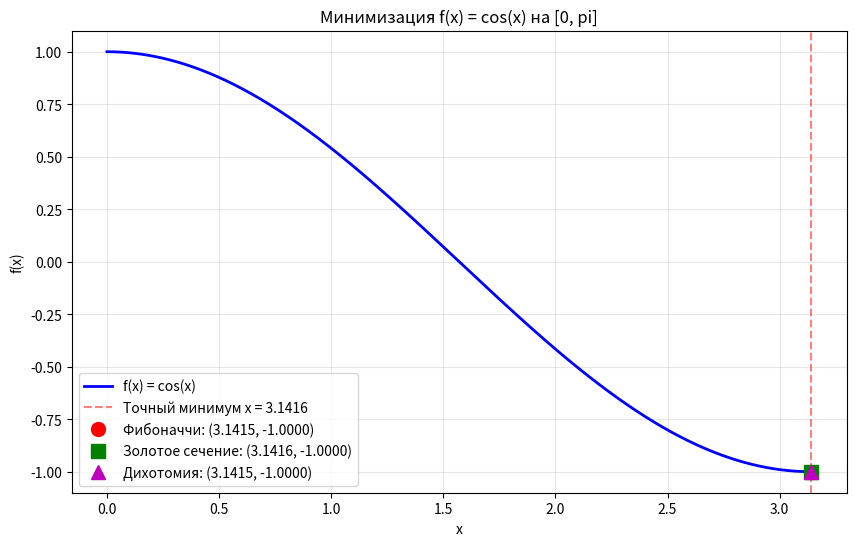
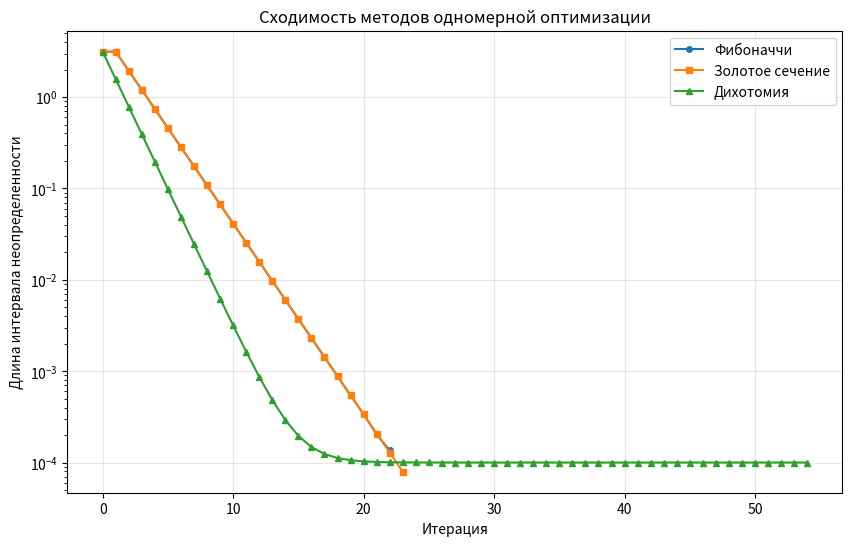
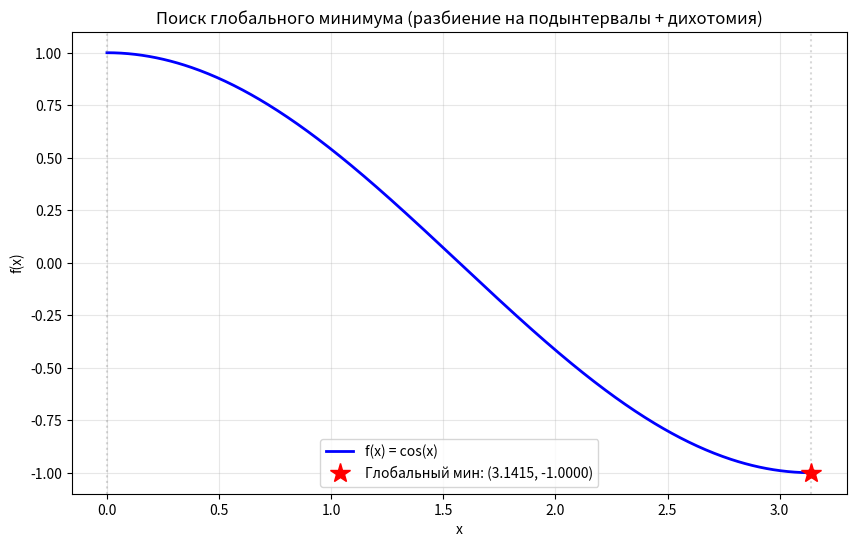
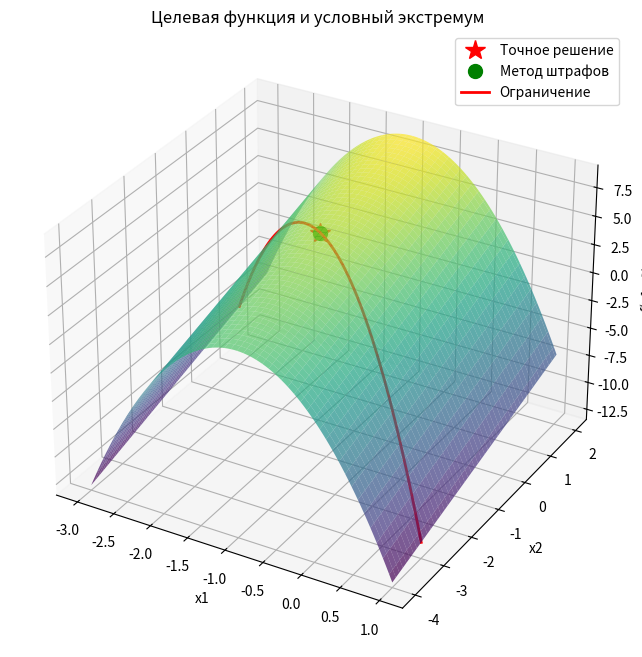
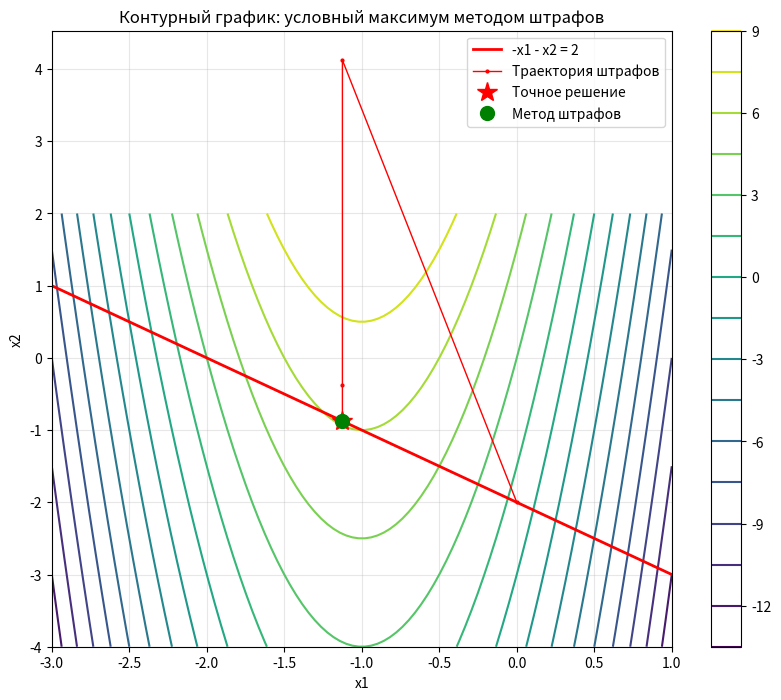
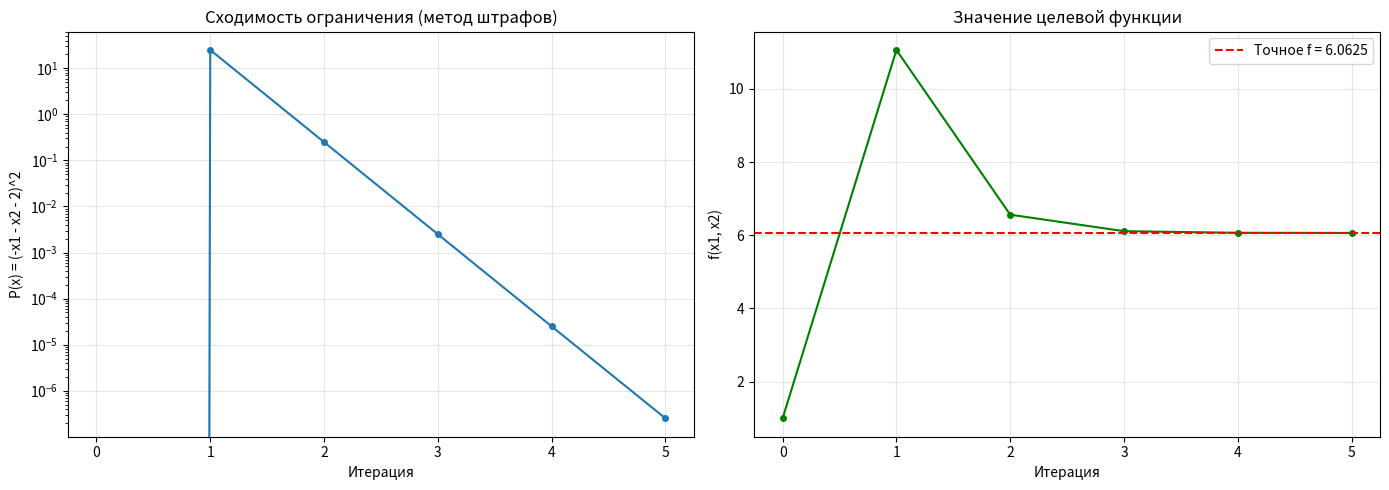

Generate these figures, in order, with matplotlib:
"""
Лабораторная работа №8: Численные методы оптимизации
Вариант 20

Часть 1 (одномерная):
    f(x) = cos(x) -> min, x in [0, pi]
    Методы: Фибоначчи, золотого сечения, глобальный минимум (сканирование + дихотомия)

Часть 2 (многомерная):
    f(x1,x2) = -4*x1^2 - 8*x1 + x2 + 3 -> max
    Ограничение: -x1 - x2 = 2
    Методы: штрафов, градиентный спуск
"""

import numpy as np
import matplotlib
matplotlib.use('Agg')
import matplotlib.pyplot as plt
import os

PLOT_DIR = "./img"
os.makedirs(PLOT_DIR, exist_ok=True)

def savefig(name):
    plt.savefig(os.path.join(PLOT_DIR, name), dpi=150, bbox_inches='tight')
    plt.close()
    print(f"  Saved: {name}")

# ============================================================
# ЧАСТЬ 1: Одномерная оптимизация
# ============================================================

def f1(x):
    """Целевая функция одной переменной"""
    return np.cos(x)

def df1(x):
    """Производная f1"""
    return -np.sin(x)

def d2f1(x):
    """Вторая производная f1"""
    return -np.cos(x)

def fibonacci_search(f, a, b, eps=1e-6):
    """Метод Фибоначчи для поиска минимума"""
    # Генерируем числа Фибоначчи
    fib = [1, 1]
    while fib[-1] < (b - a) / eps:
        fib.append(fib[-1] + fib[-2])
    n = len(fib) - 1

    x1 = a + fib[n-2] / fib[n] * (b - a)
    x2 = a + fib[n-1] / fib[n] * (b - a)
    f1_val = f(x1)
    f2_val = f(x2)
    history = [(a, b)]

    for k in range(1, n - 1):
        history.append((a, b))
        if f1_val > f2_val:  # ищем минимум
            a = x1
            x1 = x2
            f1_val = f2_val
            x2 = a + fib[n-k-1] / fib[n-k] * (b - a)
            f2_val = f(x2)
        else:
            b = x2
            x2 = x1
            f2_val = f1_val
            x1 = a + fib[n-k-2] / fib[n-k] * (b - a) if n-k-2 >= 0 else a + 0.382*(b-a)
            f1_val = f(x1)

    history.append((a, b))
    x_min = (a + b) / 2
    return x_min, f(x_min), len(history) - 1, history

def golden_section_search(f, a, b, eps=1e-6):
    """Метод золотого сечения для поиска минимума"""
    phi = (1 + np.sqrt(5)) / 2  # золотое сечение ~1.618
    resphi = 2 - phi            # ~0.382

    x1 = a + resphi * (b - a)
    x2 = b - resphi * (b - a)
    f1_val = f(x1)
    f2_val = f(x2)
    history = [(a, b)]
    iterations = 0

    while abs(b - a) > eps:
        history.append((a, b))
        iterations += 1
        if f1_val > f2_val:  # минимум справа
            a = x1
            x1 = x2
            f1_val = f2_val
            x2 = b - resphi * (b - a)
            f2_val = f(x2)
        else:  # минимум слева
            b = x2
            x2 = x1
            f2_val = f1_val
            x1 = a + resphi * (b - a)
            f1_val = f(x1)

    history.append((a, b))
    x_min = (a + b) / 2
    return x_min, f(x_min), iterations, history

def dichotomy_search(f, a, b, eps=1e-6, delta=None):
    """Метод дихотомии (деления отрезка пополам)"""
    if delta is None:
        delta = eps / 2
    iterations = 0
    history = [(a, b)]
    while abs(b - a) > eps:
        iterations += 1
        mid = (a + b) / 2
        x1 = mid - delta
        x2 = mid + delta
        if f(x1) < f(x2):
            b = x2
        else:
            a = x1
        history.append((a, b))
    x_min = (a + b) / 2
    return x_min, f(x_min), iterations, history

def global_minimum_scan(f, a, b, N=20, local_method=dichotomy_search, eps=1e-6):
    """
    Поиск глобального минимума:
    1. Разбиваем [a,b] на N подынтервалов
    2. На каждом подынтервале ищем локальный минимум методом дихотомии
    3. Выбираем наименьший из локальных минимумов
    """
    sub_intervals = np.linspace(a, b, N + 1)
    local_minima = []

    for i in range(N):
        ai, bi = sub_intervals[i], sub_intervals[i+1]
        # Оцениваем функцию на концах подынтервала
        if f(ai) < f(bi):
            # Возможно минимум на этом отрезке
            x_min, f_min, iters, _ = local_method(f, ai, bi, eps)
            local_minima.append((x_min, f_min, iters, ai, bi))

    if not local_minima:
        # Если не нашли, ищем на всем отрезке
        x_min, f_min, iters, _ = local_method(f, a, b, eps)
        local_minima.append((x_min, f_min, iters, a, b))

    # Выбираем глобальный минимум
    best = min(local_minima, key=lambda t: t[1])
    total_iters = sum(t[2] for t in local_minima)
    return best[0], best[1], total_iters, local_minima

# ============================================================
# ЧАСТЬ 2: Многомерная оптимизация
# ============================================================

def f2(x1, x2):
    """Целевая функция двух переменных"""
    return -4*x1**2 - 8*x1 + x2 + 3

def grad_f2(x1, x2):
    """Градиент f2"""
    return np.array([-8*x1 - 8, 1])

def penalty_method(f, grad_f, constraint, grad_constraint, x0, r0=0.1, C=10,
                   eps=1e-6, max_iter=100, method='max'):
    """
    Метод штрафов для условной оптимизации.
    F(x, r) = f(x) - r * P(x), где P(x) = (constraint(x))^2
    """
    x = np.array(x0, dtype=float)
    r = r0
    k = 0
    history = [x.copy()]

    def penalty_func(x_vec):
        c = constraint(x_vec[0], x_vec[1])
        P = c**2
        if method == 'max':
            return f(x_vec[0], x_vec[1]) - r * P
        else:
            return f(x_vec[0], x_vec[1]) + r * P

    def penalty_grad(x_vec):
        c = constraint(x_vec[0], x_vec[1])
        gc = grad_constraint(x_vec[0], x_vec[1])
        g = grad_f(x_vec[0], x_vec[1])
        if method == 'max':
            return g - r * 2 * c * gc
        else:
            return g + r * 2 * c * gc

    for k in range(max_iter):
        # Градиентный спуск для безусловной оптимизации F(x,r)
        x_k = x.copy()
        alpha = 0.01
        for _ in range(1000):
            g = penalty_grad(x_k)
            x_new = x_k + alpha * g  # для max идем по градиенту
            if penalty_func(x_new) > penalty_func(x_k):
                x_k = x_new
                alpha *= 1.2
            else:
                alpha *= 0.5
                if alpha < 1e-12:
                    break

        x = x_k
        history.append(x.copy())
        P_val = constraint(x[0], x[1])**2
        if P_val < eps:
            break
        r *= C

    return x, f(x[0], x[1]), k+1, history

def gradient_ascent(f, grad_f, x0, alpha=0.01, eps=1e-6, max_iter=5000):
    """Градиентный подъем (для максимизации)"""
    x = np.array(x0, dtype=float)
    history = [x.copy()]
    for k in range(max_iter):
        g = grad_f(x[0], x[1])
        x_new = x + alpha * g
        history.append(x_new.copy())
        if np.linalg.norm(x_new - x) < eps:
            x = x_new
            break
        x = x_new
    return x, f(x[0], x[1]), k+1, history

# ============================================================
# ВЫПОЛНЕНИЕ
# ============================================================

print("=" * 60)
print("Лабораторная работа №8: Численные методы оптимизации")
print("Вариант 20")
print("=" * 60)

# --- Часть 1: Одномерная оптимизация ---
print("\n--- Часть 1: Одномерная оптимизация ---")
print("f(x) = cos(x) -> min, x in [0, pi]")

a, b = 0.0, np.pi

# Точное решение: f'(x) = -sin(x) = 0 => x = 0, pi. f''(x) = -cos(x).
# At x=pi: f''(pi) = -cos(pi) = 1 > 0 => minimum at x=pi
# At x=0: f''(0) = -1 < 0 => maximum at x=0
print(f"Точное решение: x_min = pi = {np.pi:.10f}, f_min = cos(pi) = {np.cos(np.pi):.10f}")

# Метод Фибоначчи
x_fib, f_fib, it_fib, hist_fib = fibonacci_search(f1, a, b, eps=1e-4)
print(f"\n1. Метод Фибоначчи:")
print(f"   x_min = {x_fib:.8f}, f_min = {f_fib:.8f}")
print(f"   Итераций: {it_fib}, |x - pi| = {abs(x_fib - np.pi):.2e}")

# Метод золотого сечения
x_gs, f_gs, it_gs, hist_gs = golden_section_search(f1, a, b, eps=1e-4)
print(f"\n2. Метод золотого сечения:")
print(f"   x_min = {x_gs:.8f}, f_min = {f_gs:.8f}")
print(f"   Итераций: {it_gs}, |x - pi| = {abs(x_gs - np.pi):.2e}")

# Метод дихотомии
x_dich, f_dich, it_dich, hist_dich = dichotomy_search(f1, a, b, eps=1e-4)
print(f"\n3. Метод дихотомии:")
print(f"   x_min = {x_dich:.8f}, f_min = {f_dich:.8f}")
print(f"   Итераций: {it_dich}, |x - pi| = {abs(x_dich - np.pi):.2e}")

# Глобальный минимум
x_glob, f_glob, it_glob, all_local = global_minimum_scan(f1, a, b, N=10, eps=1e-4)
print(f"\n4. Глобальный минимум (сканирование + дихотомия):")
print(f"   x_global = {x_glob:.8f}, f_global = {f_glob:.8f}")
print(f"   Всего итераций: {it_glob}")
print(f"   Найдено локальных минимумов: {len(all_local)}")

# --- Часть 2: Многомерная оптимизация ---
print("\n--- Часть 2: Многомерная оптимизация ---")
print("f(x1,x2) = -4*x1^2 - 8*x1 + x2 + 3 -> max")
print("Ограничение: -x1 - x2 = 2")

# Точное решение: метод Лагранжа
# L = -4x1^2 - 8x1 + x2 + 3 + lambda*(-x1 - x2 - 2)
# dL/dx1 = -8x1 - 8 - lambda = 0  =>  lambda = -8x1 - 8
# dL/dx2 = 1 - lambda = 0  =>  lambda = 1
# => -8x1 - 8 = 1  =>  x1 = -9/8 = -1.125
# -x1 - x2 = 2  =>  x2 = -2 - x1 = -2 + 1.125 = -0.875
x1_exact = -9/8
x2_exact = -2 - x1_exact
f_exact = f2(x1_exact, x2_exact)
print(f"Точное решение (метод Лагранжа):")
print(f"   x1 = {x1_exact:.6f}, x2 = {x2_exact:.6f}")
print(f"   f_max = {f_exact:.6f}")

# Безусловный максимум градиентным методом
x_bg, f_bg, it_bg, hist_bg = gradient_ascent(f2, grad_f2, [0.0, 0.0], alpha=0.01, max_iter=5000)
print(f"\n5. Безусловный максимум (градиентный метод):")
print(f"   x1 = {x_bg[0]:.6f}, x2 = {x_bg[1]:.6f}")
print(f"   f = {f_bg:.6f}")
print(f"   Итераций: {it_bg}")
print("   (Функция не ограничена сверху по x2 - градиент уходит в +inf)")

# Метод штрафов
def constraint(x1, x2):
    return -x1 - x2 - 2

def grad_constraint(x1, x2):
    return np.array([-1, -1])

x_pen, f_pen, it_pen, hist_pen = penalty_method(
    f2, grad_f2, constraint, grad_constraint,
    x0=[0.0, -2.0], r0=0.1, C=10, eps=1e-6, max_iter=50, method='max')
print(f"\n6. Условный максимум (метод штрафов):")
print(f"   x1 = {x_pen[0]:.6f}, x2 = {x_pen[1]:.6f}")
print(f"   f = {f_pen:.6f}")
print(f"   Ограничение: -x1 - x2 = {-x_pen[0] - x_pen[1]:.6f} (должно быть 2)")
print(f"   Итераций: {it_pen}")
print(f"   |x1 - x1_exact| = {abs(x_pen[0] - x1_exact):.6e}")
print(f"   |x2 - x2_exact| = {abs(x_pen[1] - x2_exact):.6e}")

# ============================================================
# ГРАФИКИ
# ============================================================

# График 1: f(x) = cos(x) и точки минимума
x_plot = np.linspace(0, np.pi, 500)
y_plot = np.cos(x_plot)

fig, ax = plt.subplots(figsize=(10, 6))
ax.plot(x_plot, y_plot, 'b-', linewidth=2, label='f(x) = cos(x)')
ax.axvline(x=np.pi, color='r', linestyle='--', alpha=0.5, label=f'Точный минимум x = {np.pi:.4f}')
ax.plot(x_fib, f_fib, 'ro', markersize=10, label=f'Фибоначчи: ({x_fib:.4f}, {f_fib:.4f})')
ax.plot(x_gs, f_gs, 'gs', markersize=10, label=f'Золотое сечение: ({x_gs:.4f}, {f_gs:.4f})')
ax.plot(x_dich, f_dich, 'm^', markersize=10, label=f'Дихотомия: ({x_dich:.4f}, {f_dich:.4f})')
ax.set_xlabel('x')
ax.set_ylabel('f(x)')
ax.set_title('Минимизация f(x) = cos(x) на [0, pi]')
ax.legend()
ax.grid(True, alpha=0.3)
savefig('1d_optimization.png')

# График 2: Сходимость методов - длина интервала по итерациям
fig, ax = plt.subplots(figsize=(10, 6))
fib_lens = [b-a for a, b in hist_fib]
gs_lens = [b-a for a, b in hist_gs]
dich_lens = [b-a for a, b in hist_dich]
ax.semilogy(range(len(fib_lens)), fib_lens, '-o', label='Фибоначчи', markersize=4)
ax.semilogy(range(len(gs_lens)), gs_lens, '-s', label='Золотое сечение', markersize=4)
ax.semilogy(range(len(dich_lens)), dich_lens, '-^', label='Дихотомия', markersize=4)
ax.set_xlabel('Итерация')
ax.set_ylabel('Длина интервала неопределенности')
ax.set_title('Сходимость методов одномерной оптимизации')
ax.legend()
ax.grid(True, alpha=0.3)
savefig('convergence_1d.png')

# График 3: Глобальный минимум - разбиение на подынтервалы
fig, ax = plt.subplots(figsize=(10, 6))
ax.plot(x_plot, y_plot, 'b-', linewidth=2, label='f(x) = cos(x)')
for i, (xm, fm, it, ai, bi) in enumerate(all_local):
    ax.axvline(x=ai, color='gray', linestyle=':', alpha=0.3)
    ax.plot(xm, fm, 'ro', markersize=6)
ax.axvline(x=b, color='gray', linestyle=':', alpha=0.3)
ax.plot(x_glob, f_glob, 'r*', markersize=15, label=f'Глобальный мин: ({x_glob:.4f}, {f_glob:.4f})')
ax.set_xlabel('x')
ax.set_ylabel('f(x)')
ax.set_title('Поиск глобального минимума (разбиение на подынтервалы + дихотомия)')
ax.legend()
ax.grid(True, alpha=0.3)
savefig('global_minimum.png')

# График 4: Целевая функция 2D - поверхность
x1_range = np.linspace(-3, 1, 100)
x2_range = np.linspace(-4, 2, 100)
X1, X2 = np.meshgrid(x1_range, x2_range)
Z = -4*X1**2 - 8*X1 + X2 + 3

fig = plt.figure(figsize=(10, 8))
ax = fig.add_subplot(111, projection='3d')
ax.plot_surface(X1, X2, Z, cmap='viridis', alpha=0.7)
# Точное решение
ax.plot([x1_exact], [x2_exact], [f_exact], 'r*', markersize=15, label='Точное решение')
# Решение методом штрафов
ax.plot([x_pen[0]], [x_pen[1]], [f_pen], 'go', markersize=10, label='Метод штрафов')
# Ограничение: x2 = -2 - x1
x1_c = np.linspace(-3, 1, 100)
x2_c = -2 - x1_c
z_c = -4*x1_c**2 - 8*x1_c + x2_c + 3
ax.plot(x1_c, x2_c, z_c, 'r-', linewidth=2, label='Ограничение')
ax.set_xlabel('x1')
ax.set_ylabel('x2')
ax.set_zlabel('f(x1,x2)')
ax.set_title('Целевая функция и условный экстремум')
ax.legend()
savefig('2d_surface.png')

# График 5: Контурный график + траектория метода штрафов
fig, ax = plt.subplots(figsize=(10, 8))
contours = ax.contour(X1, X2, Z, levels=20, cmap='viridis')
plt.colorbar(contours, ax=ax)
# Ограничение
ax.plot(x1_c, x2_c, 'r-', linewidth=2, label='-x1 - x2 = 2')
# Траектория
if len(hist_pen) > 1:
    hist_arr = np.array(hist_pen)
    ax.plot(hist_arr[:, 0], hist_arr[:, 1], 'r.-', markersize=4, linewidth=1, label='Траектория штрафов')
# Точки
ax.plot(x1_exact, x2_exact, 'r*', markersize=15, label='Точное решение')
ax.plot(x_pen[0], x_pen[1], 'go', markersize=10, label='Метод штрафов')
ax.set_xlabel('x1')
ax.set_ylabel('x2')
ax.set_title('Контурный график: условный максимум методом штрафов')
ax.legend()
ax.grid(True, alpha=0.3)
savefig('2d_contour.png')

# График 6: Сходимость метода штрафов
fig, axes = plt.subplots(1, 2, figsize=(14, 5))
hist_arr = np.array(hist_pen)
# Норма ошибки по ограничению
constraint_errors = [(-h[0] - h[1] - 2)**2 for h in hist_arr]
axes[0].semilogy(constraint_errors, '-o', markersize=4)
axes[0].set_xlabel('Итерация')
axes[0].set_ylabel('P(x) = (-x1 - x2 - 2)^2')
axes[0].set_title('Сходимость ограничения (метод штрафов)')
axes[0].grid(True, alpha=0.3)
# Значение функции
f_values = [f2(h[0], h[1]) for h in hist_arr]
axes[1].plot(f_values, '-o', markersize=4, color='green')
axes[1].axhline(y=f_exact, color='r', linestyle='--', label=f'Точное f = {f_exact:.4f}')
axes[1].set_xlabel('Итерация')
axes[1].set_ylabel('f(x1, x2)')
axes[1].set_title('Значение целевой функции')
axes[1].legend()
axes[1].grid(True, alpha=0.3)
plt.tight_layout()
savefig('penalty_convergence.png')

# ============================
# СВОДНАЯ ТАБЛИЦА
# ============================
print("\n" + "=" * 60)
print("СВОДНАЯ ТАБЛИЦА: результаты одномерной оптимизации")
print("=" * 60)
print(f"{'Метод':<25} {'x_min':>12} {'f_min':>12} {'Итераций':>10}")
print("-" * 60)
print(f"{'Точное':<25} {np.pi:>12.8f} {np.cos(np.pi):>12.8f} {'-':>10}")
print(f"{'Фибоначчи':<25} {x_fib:>12.8f} {f_fib:>12.8f} {it_fib:>10}")
print(f"{'Золотое сечение':<25} {x_gs:>12.8f} {f_gs:>12.8f} {it_gs:>10}")
print(f"{'Дихотомия':<25} {x_dich:>12.8f} {f_dich:>12.8f} {it_dich:>10}")
print(f"{'Глобальный (скан+дих)':<25} {x_glob:>12.8f} {f_glob:>12.8f} {it_glob:>10}")

print("\n" + "=" * 60)
print("СВОДНАЯ ТАБЛИЦА: результаты многомерной оптимизации")
print("=" * 60)
print(f"{'Параметр':<20} {'Точное':>12} {'Метод штрафов':>15}")
print("-" * 50)
print(f"{'x1':<20} {x1_exact:>12.6f} {x_pen[0]:>15.6f}")
print(f"{'x2':<20} {x2_exact:>12.6f} {x_pen[1]:>15.6f}")
print(f"{'f(x1,x2)':<20} {f_exact:>12.6f} {f_pen:>15.6f}")
print(f"{'Ограничение':<20} {-x1_exact-x2_exact:>12.6f} {-x_pen[0]-x_pen[1]:>15.6f}")

print("\nВсе графики сохранены в папке:", PLOT_DIR)
